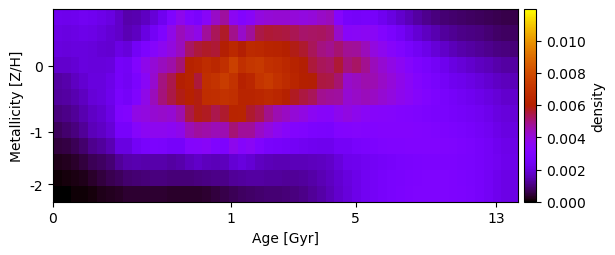

Source data for this figure (header and first rows):
2.328925142883723869e-03, 2.282238127407821508e-03, 2.330348369429057539e-03, 2.415544932292284109e-03, 2.376607091050760012e-03, 2.212299425960641362e-03, 2.067623500105264696e-03, 1.742730128738825650e-03, 1.431544603898776344e-03, 1.478448748475188123e-03, 1.679584388348055995e-03, 1.941999487136518215e-03, 2.350359611082901076e-03, 3.020816481555409650e-03, 3.702621808912522159e-03, 3.102312770269567178e-03, 2.826902110631465855e-03, 3.450505195343091941e-03, 4.284016948663899038e-03, 4.689707315520214546e-03, 3.556064923731908078e-03, 3.171118005548419910e-03, 3.430087570220030982e-03, 3.926983076505521746e-03
2.126897227094578808e-03, 2.081383812539558658e-03, 2.124907823382572725e-03, 2.205714154159985670e-03, 2.178738479188685202e-03, 2.015748831927054521e-03, 1.909527097759608841e-03, 1.752459309550485986e-03, 1.497715527729414579e-03, 1.682080778063510399e-03, 2.061731294317694155e-03, 2.479087271814386581e-03, 3.035240662863234601e-03, 3.823135634049142258e-03, 4.420422853598611306e-03, 4.096124160880901081e-03, 3.791353689240474067e-03, 4.765509636166799165e-03, 5.320471226663255233e-03, 5.659572101347014848e-03, 4.873612080420455274e-03, 4.215140730550263545e-03, 4.727474098380969776e-03, 5.454690235448580657e-03
2.028457461896147201e-03, 1.991125166468588319e-03, 2.038415978055892804e-03, 2.026718964873206776e-03, 1.995727203305559111e-03, 1.896546495553444239e-03, 1.833921476669656296e-03, 2.147661152696506842e-03, 1.992926093775456483e-03, 2.485167952378472024e-03, 2.927735497382324883e-03, 3.283503334271413183e-03, 3.621316057674772802e-03, 3.964612790880572141e-03, 4.362997628501912376e-03, 5.208697367223603068e-03, 5.535042815182417662e-03, 5.657256053677465514e-03, 5.573016578927842378e-03, 5.957976798174845039e-03, 6.476814216934362843e-03, 5.950884838136177683e-03, 6.560099638113806378e-03, 6.451365264872433586e-03
1.814252556580668195e-03, 1.806300889891999766e-03, 1.884058285411165492e-03, 2.018384785364525386e-03, 2.008337639791927132e-03, 1.977278118474815743e-03, 2.014500518060000078e-03, 2.592512156020392727e-03, 2.500602805252459537e-03, 3.177898303235170661e-03, 3.760598268639330378e-03, 4.109286401466271874e-03, 4.370283050075346627e-03, 4.604740390261742589e-03, 5.083717503514459911e-03, 6.145521520909033066e-03, 6.339530244010564697e-03, 6.657001922818105849e-03, 6.405199393230264632e-03, 6.823917452522003033e-03, 7.553616022837230347e-03, 6.855502557064328123e-03, 7.146013855157954536e-03, 7.254487137318399274e-03
1.333969038669319870e-03, 1.448227323399281594e-03, 1.664914687104488518e-03, 1.843061887436466982e-03, 2.031785765084238946e-03, 2.045599190493122520e-03, 2.212062631025740658e-03, 2.622479986230909048e-03, 2.453419987965226208e-03, 2.867901029872519346e-03, 3.468562475618263644e-03, 4.179379092911327497e-03, 4.992644555602191933e-03, 5.401237456795968811e-03, 5.947525490075013938e-03, 6.190436555863911006e-03, 5.546976521891767119e-03, 6.852634574470946316e-03, 7.028082783257445613e-03, 7.396626470161279596e-03, 7.005151652757540121e-03, 6.086327638984574337e-03, 6.370177376606341903e-03, 7.075835411202015951e-03
1.262420628778427971e-03, 1.322063111351095719e-03, 1.460892258881848777e-03, 1.667788891832359824e-03, 1.936784656072366344e-03, 2.024451693100343206e-03, 2.267141422940642873e-03, 2.775236275163044195e-03, 2.599997373996246024e-03, 3.056186797939101311e-03, 3.803635622843064973e-03, 4.416747828912521469e-03, 5.034323584943031782e-03, 5.440226038811422221e-03, 5.841174929613644068e-03, 6.088857432333077795e-03, 5.855298152034964579e-03, 6.764148180616266944e-03, 6.812908311623649960e-03, 6.985815919421783753e-03, 6.863821719926480394e-03, 6.253661641945518213e-03, 6.217787065138613047e-03, 6.384599501891767212e-03
9.848536924609420460e-04, 1.075321989550106962e-03, 1.239872875355459928e-03, 1.474154832020896063e-03, 1.685581236406783704e-03, 1.855623318819731721e-03, 2.139657025336630033e-03, 3.012256836062684410e-03, 3.160699317032207231e-03, 3.837099538432360395e-03, 3.971284422984183542e-03, 4.154233475577737145e-03, 4.241463951315229720e-03, 4.131587393786098281e-03, 4.550798325464761908e-03, 5.422482405980576584e-03, 5.841126974760552093e-03, 5.731812477202018544e-03, 5.408712798162086319e-03, 5.645063176501706123e-03, 6.256625904764915799e-03, 6.299179040946984755e-03, 5.643826935254201566e-03, 5.382889813278765589e-03
7.443065290845810771e-04, 8.431608311513573992e-04, 1.006790748667928679e-03, 1.234039631625488817e-03, 1.547381652186850332e-03, 1.704273798114783536e-03, 1.948550659075255157e-03, 2.709641257567393241e-03, 2.681984194780895076e-03, 3.285273485853141152e-03, 3.589082329644808795e-03, 3.659920613543957927e-03, 3.664342861516756925e-03, 3.596224905325347970e-03, 3.740301218381572937e-03, 4.449306182090826886e-03, 4.706119635677942503e-03, 4.617353991993337556e-03, 4.459835625228082516e-03, 4.506125968777912640e-03, 5.051379319117217832e-03, 4.749350426260361482e-03, 4.738997499215060784e-03, 4.269006399520797190e-03
4.734482396257115914e-04, 5.601780343526475059e-04, 6.955769492167464870e-04, 8.802940675874191667e-04, 1.153075579642627016e-03, 1.308265262823290771e-03, 1.513647507984027581e-03, 2.070299431813286788e-03, 2.094843504031719886e-03, 2.507049506416220933e-03, 2.731732672441269938e-03, 2.858028272605487967e-03, 2.837823961223001103e-03, 2.621819400247199158e-03, 2.648390240936330815e-03, 3.270799029815412307e-03, 3.271889405308530709e-03, 3.429686727520457872e-03, 3.055169159148532401e-03, 2.980064640430006052e-03, 3.695993268499549265e-03, 3.310997575750056991e-03, 3.476616752195746309e-03, 3.047373722628888941e-03
2.140730252358741628e-04, 2.764142232653698421e-04, 3.680709875481911358e-04, 4.907100995313292465e-04, 6.759014581400299470e-04, 7.944567098717143869e-04, 9.170553384814729469e-04, 1.218658833565528518e-03, 1.448643498330208805e-03, 1.470774346920558683e-03, 1.431806248895567879e-03, 1.428554406608778179e-03, 1.419811118307246368e-03, 1.343760720294971938e-03, 1.411503156221203875e-03, 1.609242493384189718e-03, 1.763558834726546920e-03, 1.629783243298300877e-03, 1.577158685246031304e-03, 1.625500070964765089e-03, 1.871177820786976490e-03, 2.025340242015231246e-03, 1.872194749815851104e-03, 1.661285718917364634e-03
5.814128072924257078e-05, 9.865065259737362759e-05, 1.559041426029127175e-04, 2.311892037352504569e-04, 3.471061605715626314e-04, 4.791253097811936485e-04, 6.154465004931776798e-04, 7.422838634411157467e-04, 8.486521032529571610e-04, 9.249204684528090697e-04, 9.681571292141484758e-04, 9.840993640933474833e-04, 9.817192925447582041e-04, 9.706197278482004776e-04, 9.626714435295359194e-04, 9.688717250219989812e-04, 9.983769880303958177e-04, 1.052288922241658656e-03, 1.110592478750445844e-03, 1.118578789559452171e-03, 1.254675078881652096e-03, 1.298813216770347773e-03, 1.318645885822771488e-03, 1.315928005452347404e-03
7.827007549582842467e-06, 2.381899051542426751e-05, 4.817112610443128305e-05, 8.203500419309060039e-05, 1.338451799104349420e-04, 1.952574101569279840e-04, 2.616860281399704577e-04, 3.245075421863389859e-04, 3.749457909815152672e-04, 4.054653442521614264e-04, 4.133982314134962096e-04, 4.050217359953692340e-04, 3.859666412438566901e-04, 3.621170906838825656e-04, 3.427918077048812818e-04, 3.390269877584403376e-04, 3.592162831296890572e-04, 4.089917444097445546e-04, 4.858639047533304216e-04, 5.766952944325971255e-04, 6.679109091818858854e-04, 7.498583390492328648e-04, 8.159203859073875693e-04, 8.679048295271669716e-04
